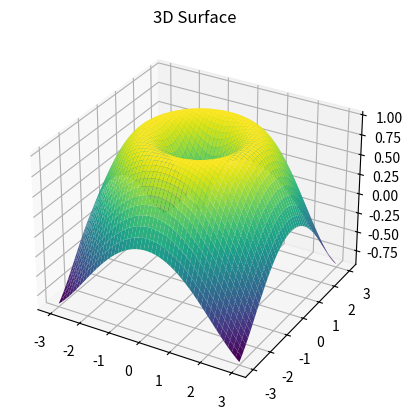

Here is the Python script that generated this plot:
"""3D plotting (optional)."""

import numpy as np
import matplotlib

matplotlib.use("Agg")
import matplotlib.pyplot as plt
from mpl_toolkits.mplot3d import Axes3D  # noqa: F401


def main() -> None:
    x = np.linspace(-3, 3, 50)
    y = np.linspace(-3, 3, 50)
    X, Y = np.meshgrid(x, y)
    Z = np.sin(np.sqrt(X ** 2 + Y ** 2))

    fig = plt.figure()
    ax = fig.add_subplot(111, projection="3d")
    ax.plot_surface(X, Y, Z, cmap="viridis", edgecolor="none")
    ax.set_title("3D Surface")

    fig.savefig("/tmp/matplotlib_3d.png")
    print("Saved /tmp/matplotlib_3d.png")


if __name__ == "__main__":
    main()
